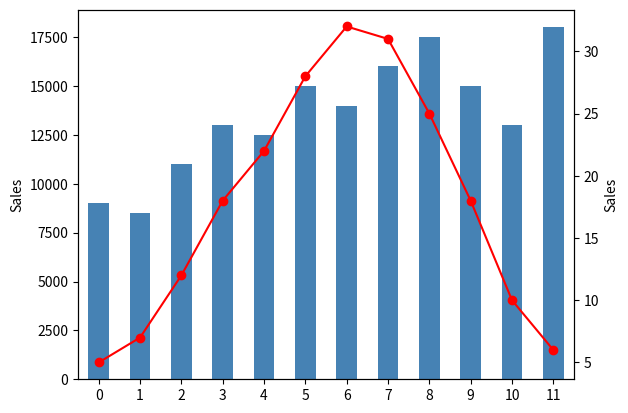

Write the Python code that produced this figure.

# Assignment# 18

# You have monthly sales (dollars) and temperature (Celsius) data for 12 months.
# Sales: [9000,8500,11000,13000,12500,15000,14000,16000,17500,15000,13000,18000]
# Temperature: [5, 7, 12, 18, 22, 28, 32, 31, 25, 18, 10, 6]
# Plot sales as a bar chart on the left y-axis.
# Plot temperature as a line on the right y-axis using ax.twinx().
# Label both y-axes.

# Begin your work here

import matplotlib.pyplot as plt
import pandas as pd

df = pd.DataFrame({
    "Sales": [9000, 8500, 11000, 13000, 12500, 15000, 14000, 16000, 17500, 15000, 13000, 18000],
    "Temperature": [5, 7, 12, 18, 22, 28, 32, 31, 25, 18, 10, 6]
})

df["Sales"].plot(kind = "bar", color = "steelblue", ylabel = "Sales")
df["Temperature"].plot(secondary_y = True, color = "red", marker = "o", ylabel = "Sales")
plt.show()
# Work Smart Not Hard ax.twinx = No, Use Pandas and work smart = Yes
